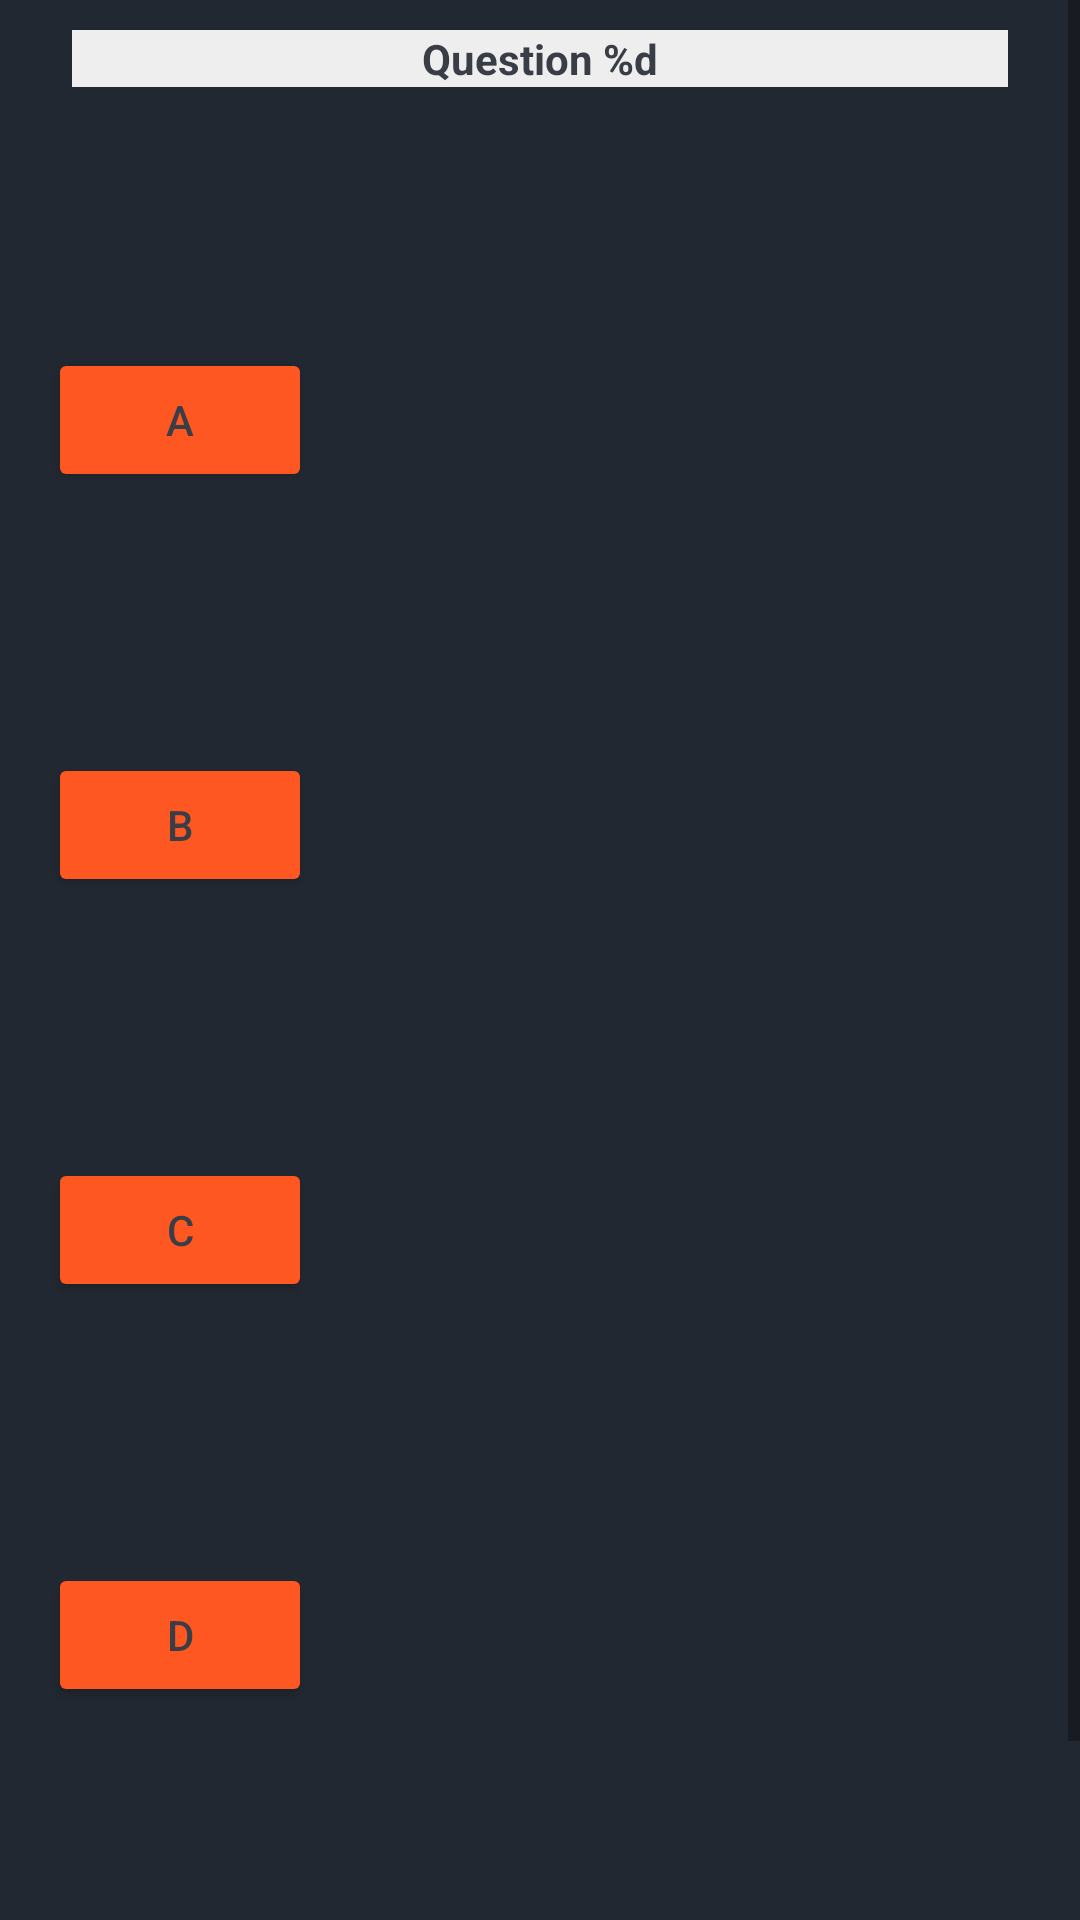

This screen was rendered from an Android layout file. Write that file and the resources it references.
<!-- AndroidManifest.xml: application theme AppTheme -->
<!-- res/layout/activity_quiz.xml -->
<?xml version="1.0" encoding="utf-8"?>
<ScrollView xmlns:android="http://schemas.android.com/apk/res/android"
    xmlns:app="http://schemas.android.com/apk/res-auto"
    xmlns:tools="http://schemas.android.com/tools"
    android:layout_width="match_parent"
    android:layout_height="match_parent"
    android:background="@color/palette_black"
    tools:context=".activities.Quiz">

    <androidx.constraintlayout.widget.ConstraintLayout
        android:id="@+id/quiz_layout"
        android:layout_width="match_parent"
        android:layout_height="match_parent"
        android:background="@color/palette_black">

        <TextView
            android:id="@+id/text_view_question"
            android:layout_width="0dp"
            android:layout_height="wrap_content"
            android:layout_marginStart="16dp"
            android:layout_marginTop="10dp"
            android:layout_marginEnd="16dp"
            android:layout_marginBottom="24dp"
            app:layout_constraintBottom_toTopOf="@+id/btn_answer_a"
            app:layout_constraintEnd_toEndOf="parent"
            app:layout_constraintHorizontal_bias="0.0"
            app:layout_constraintStart_toStartOf="parent"
            app:layout_constraintTop_toBottomOf="@+id/text_view_question_header" />

        <Button
            android:id="@+id/btn_answer_a"
            android:layout_width="wrap_content"
            android:layout_height="wrap_content"
            android:layout_marginStart="16dp"
            android:layout_marginTop="24dp"
            android:layout_marginBottom="10dp"
            android:backgroundTint="@color/palette_orange"
            android:text="@string/button_a"
            android:textColor="@color/palette_dark_gray"

            app:layout_constraintBottom_toTopOf="@+id/text_view_answer_a"
            app:layout_constraintEnd_toEndOf="parent"
            app:layout_constraintHorizontal_bias="0.0"
            app:layout_constraintStart_toStartOf="parent"
            app:layout_constraintTop_toBottomOf="@+id/text_view_question" />

        <TextView
            android:id="@+id/text_view_answer_a"
            android:layout_width="0dp"
            android:layout_height="wrap_content"
            android:layout_marginStart="16dp"
            android:layout_marginTop="10dp"
            android:layout_marginEnd="16dp"
            android:layout_marginBottom="24dp"
            app:layout_constraintBottom_toTopOf="@+id/btn_answer_b"
            app:layout_constraintEnd_toEndOf="parent"
            app:layout_constraintStart_toStartOf="parent"
            app:layout_constraintTop_toBottomOf="@+id/btn_answer_a" />

        <Button
            android:id="@+id/btn_answer_b"
            android:layout_width="wrap_content"
            android:layout_height="wrap_content"
            android:layout_marginStart="16dp"
            android:layout_marginTop="24dp"
            android:layout_marginBottom="10dp"
            android:backgroundTint="@color/palette_orange"
            android:text="@string/button_b"
            android:textColor="@color/palette_dark_gray"

            app:layout_constraintBottom_toTopOf="@+id/text_view_answer_b"
            app:layout_constraintEnd_toEndOf="parent"
            app:layout_constraintHorizontal_bias="0.0"
            app:layout_constraintStart_toStartOf="parent"
            app:layout_constraintTop_toBottomOf="@+id/text_view_answer_a" />

        <TextView
            android:id="@+id/text_view_answer_b"
            android:layout_width="0dp"
            android:layout_height="wrap_content"
            android:layout_marginStart="16dp"
            android:layout_marginTop="10dp"
            android:layout_marginEnd="16dp"
            android:layout_marginBottom="24dp"
            app:layout_constraintBottom_toTopOf="@+id/btn_answer_c"
            app:layout_constraintEnd_toEndOf="parent"
            app:layout_constraintStart_toStartOf="parent"
            app:layout_constraintTop_toBottomOf="@+id/btn_answer_b" />

        <Button
            android:id="@+id/btn_answer_c"
            android:layout_width="wrap_content"
            android:layout_height="wrap_content"
            android:layout_marginStart="16dp"
            android:layout_marginTop="24dp"
            android:layout_marginBottom="10dp"
            android:backgroundTint="@color/palette_orange"
            android:text="@string/button_c"
            android:textColor="@color/palette_dark_gray"

            app:layout_constraintBottom_toTopOf="@+id/text_view_answer_c"
            app:layout_constraintEnd_toEndOf="parent"
            app:layout_constraintHorizontal_bias="0.0"
            app:layout_constraintStart_toStartOf="parent"
            app:layout_constraintTop_toBottomOf="@+id/text_view_answer_b" />

        <TextView
            android:id="@+id/text_view_answer_c"
            android:layout_width="0dp"
            android:layout_height="wrap_content"
            android:layout_marginStart="16dp"
            android:layout_marginTop="10dp"
            android:layout_marginEnd="16dp"
            android:layout_marginBottom="24dp"
            app:layout_constraintBottom_toTopOf="@+id/btn_answer_d"
            app:layout_constraintEnd_toEndOf="parent"
            app:layout_constraintStart_toStartOf="parent"
            app:layout_constraintTop_toBottomOf="@+id/btn_answer_c" />

        <Button
            android:id="@+id/btn_answer_d"
            android:layout_width="wrap_content"
            android:layout_height="wrap_content"
            android:layout_marginStart="16dp"
            android:layout_marginTop="24dp"
            android:layout_marginBottom="10dp"
            android:backgroundTint="@color/palette_orange"
            android:text="@string/button_d"
            android:textColor="@color/palette_dark_gray"
            app:layout_constraintBottom_toTopOf="@+id/text_view_answer_d"
            app:layout_constraintEnd_toEndOf="parent"
            app:layout_constraintHorizontal_bias="0.0"
            app:layout_constraintStart_toStartOf="parent"
            app:layout_constraintTop_toBottomOf="@+id/text_view_answer_c" />

        <TextView
            android:id="@+id/text_view_answer_d"
            android:layout_width="0dp"
            android:layout_height="wrap_content"
            android:layout_marginStart="16dp"
            android:layout_marginTop="24dp"
            android:layout_marginEnd="16dp"
            app:layout_constraintEnd_toEndOf="parent"
            app:layout_constraintHorizontal_bias="1.0"
            app:layout_constraintStart_toStartOf="parent"
            app:layout_constraintTop_toBottomOf="@+id/btn_answer_d" />

        <TextView
            android:id="@+id/text_view_question_header"
            android:layout_width="0dp"
            android:layout_height="wrap_content"
            android:layout_marginStart="24dp"
            android:layout_marginTop="10dp"
            android:layout_marginEnd="24dp"
            android:layout_marginBottom="10dp"
            android:background="@color/palette_white"
            android:text="@string/question_number_header"
            android:textAlignment="center"
            android:textColor="@color/palette_dark_gray"
            android:textStyle="bold"
            app:layout_constraintBottom_toTopOf="@+id/text_view_question"
            app:layout_constraintEnd_toEndOf="parent"
            app:layout_constraintStart_toStartOf="parent"
            app:layout_constraintTop_toTopOf="parent" />

        <Button
            android:id="@+id/next_button"
            android:layout_width="wrap_content"
            android:layout_height="wrap_content"
            android:layout_marginTop="36dp"
            android:layout_marginBottom="10dp"
            android:text="@string/next"
            android:textColor="@color/palette_dark_gray"
            android:textStyle="bold"
            android:backgroundTint="@color/palette_orange"
            app:layout_constraintBottom_toBottomOf="parent"
            app:layout_constraintEnd_toEndOf="parent"
            app:layout_constraintHorizontal_bias="0.96"
            app:layout_constraintStart_toStartOf="parent"
            app:layout_constraintTop_toBottomOf="@+id/text_view_answer_d" />
    </androidx.constraintlayout.widget.ConstraintLayout>
</ScrollView>
<!-- resources referenced by this layout -->
<resources>
  <color name="palette_black">#222831</color>
  <color name="palette_dark_gray">#393E46</color>
  <color name="palette_orange">#ff5722</color>
  <color name="palette_white">#eeeeee</color>
  <string name="button_a">A</string>
  <string name="button_b">B</string>
  <string name="button_c">C</string>
  <string name="button_d">D</string>
  <string name="next">Next</string>
  <string name="question_number_header">Question <b>%d</b></string>
</resources>
